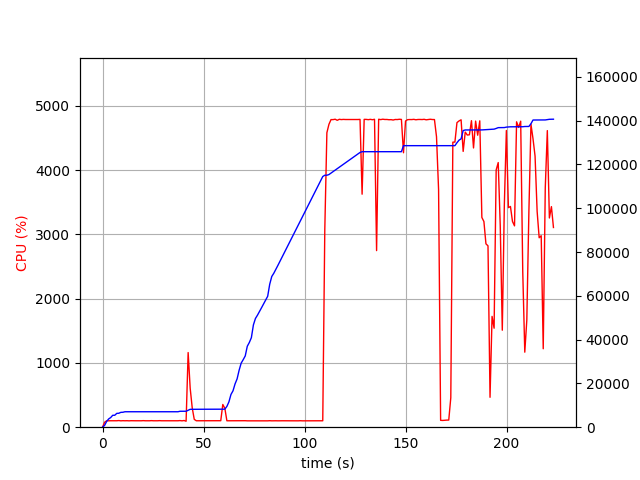

Source data for this figure (header and first rows):
elapsed_time, nproc, cpu, mem_real, mem_virtual
3.933906555175781e-05, 1, 0.0, 6.238, 3185
1.006, 1, 76.5, 818.3, 1685
2.013, 1, 99.3, 2614, 4941
3.02, 1, 100.3, 3764, 6677
4.027, 1, 100.3, 4400, 6783
5.035, 1, 100.2, 5444, 8575
6.043, 1, 100.2, 5452, 8575
7.05, 1, 100.3, 6316, 10735
8.057, 1, 103.3, 6362, 10735
9.065, 1, 99.2, 6786, 10735
10.07, 1, 101.3, 6820, 10735
11.08, 1, 100.0, 7056, 10735
12.09, 1, 101.0, 7056, 10735
13.1, 1, 99.1, 7056, 10735
14.11, 1, 101.1, 7056, 10735
15.12, 1, 100.1, 7056, 10735
16.13, 1, 100.1, 7056, 10735
17.14, 1, 100.1, 7056, 10735
18.15, 1, 101.1, 7056, 10735
19.16, 1, 100.0, 7056, 10735
20.17, 1, 102.1, 7056, 10735
21.18, 1, 100.0, 7056, 10735
22.19, 1, 100.0, 7056, 10735
23.2, 1, 99.9, 7056, 10735
24.21, 1, 102.1, 7056, 10735
25.22, 1, 100.0, 7056, 10735
26.23, 1, 100.0, 7056, 10735
27.24, 1, 100.0, 7056, 10735
28.25, 1, 102.0, 7056, 10735
29.26, 1, 100.0, 7056, 10735
30.27, 1, 100.1, 7056, 10735
31.27, 1, 100.1, 7056, 10735
32.28, 1, 101.0, 7056, 10735
33.29, 1, 100.1, 7056, 10735
34.3, 1, 100.1, 7056, 10735
35.31, 1, 100.0, 7056, 10735
36.32, 1, 101.0, 7056, 10735
37.33, 1, 100.1, 7058, 10747
38.34, 1, 103.0, 7274, 10747
39.35, 1, 99.1, 7274, 10747
40.36, 1, 104.0, 7274, 10747
41.37, 2, 93.1, 7290, 13939
42.38, 1, 1161, 7738, 14537
43.39, 1, 606.4, 8168, 14973
44.4, 1, 301.1, 8178, 14973
45.41, 1, 121.9, 8198, 15053
46.42, 1, 100.1, 8198, 15053
47.42, 1, 100.1, 8198, 15053
48.43, 1, 100.0, 8198, 15053
49.44, 1, 101.0, 8198, 15053
50.45, 1, 101.1, 8204, 15053
51.46, 1, 100.0, 8204, 15053
52.47, 1, 100.9, 8204, 15053
53.48, 1, 101.0, 8204, 15053
54.49, 1, 100.1, 8204, 15053
55.5, 1, 100.1, 8204, 15053
56.51, 1, 100.1, 8204, 15053
57.52, 1, 100.1, 8204, 15053
58.53, 1, 101.0, 8204, 15053
59.54, 1, 353.6, 8229, 15053
... 161 more rows
